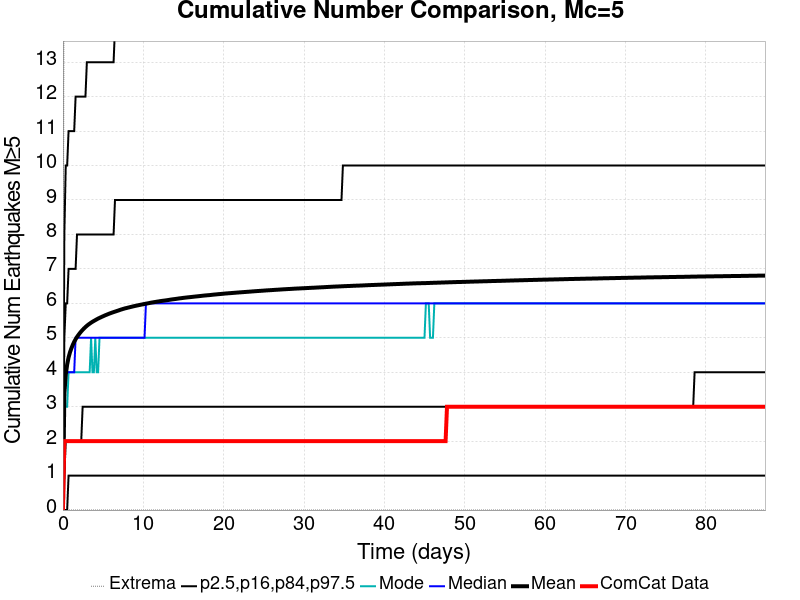

The table this chart was drawn from, first rows:
Time (days), ComCat Data, Simulation Mean, Simulation Median, Simulation Mode, Simulation Minimum, Simulation Maximum, 2.5 %-ile, 16 %-ile, 84 %-ile, 97.5 %-ile
0.0, 0.0, 0.0, 0.0, 0.0, 0.0, 0.0, 0.0, 0.0, 0.0, 0.0
0.175, 2.0, 3.382, 3.0, 3.0, 0.0, 20.0, 0.0, 1.0, 5.0, 8.0
0.3501, 2.0, 3.926, 4.0, 3.0, 0.0, 22.0, 0.0, 2.0, 6.0, 10.0
0.5251, 2.0, 4.223, 4.0, 3.0, 0.0, 23.0, 0.0, 2.0, 6.0, 10.0
0.7001, 2.0, 4.429, 4.0, 4.0, 0.0, 24.0, 1.0, 2.0, 7.0, 11.0
0.8752, 2.0, 4.579, 4.0, 4.0, 0.0, 24.0, 1.0, 2.0, 7.0, 11.0
1.05, 2.0, 4.695, 4.0, 4.0, 0.0, 25.0, 1.0, 2.0, 7.0, 11.0
1.225, 2.0, 4.795, 4.0, 4.0, 0.0, 25.0, 1.0, 2.0, 7.0, 11.0
1.4, 2.0, 4.883, 4.0, 4.0, 0.0, 25.0, 1.0, 2.0, 7.0, 11.0
1.575, 2.0, 4.958, 5.0, 4.0, 0.0, 27.0, 1.0, 2.0, 7.0, 12.0
1.75, 2.0, 5.024, 5.0, 4.0, 0.0, 27.0, 1.0, 2.0, 8.0, 12.0
1.925, 2.0, 5.082, 5.0, 4.0, 0.0, 27.0, 1.0, 2.0, 8.0, 12.0
2.1, 2.0, 5.136, 5.0, 4.0, 0.0, 28.0, 1.0, 2.0, 8.0, 12.0
2.275, 2.0, 5.185, 5.0, 4.0, 0.0, 29.0, 1.0, 2.0, 8.0, 12.0
2.451, 2.0, 5.231, 5.0, 4.0, 0.0, 29.0, 1.0, 3.0, 8.0, 12.0
2.626, 2.0, 5.273, 5.0, 4.0, 0.0, 29.0, 1.0, 3.0, 8.0, 12.0
2.801, 2.0, 5.312, 5.0, 4.0, 0.0, 29.0, 1.0, 3.0, 8.0, 12.0
2.976, 2.0, 5.348, 5.0, 4.0, 0.0, 29.0, 1.0, 3.0, 8.0, 13.0
3.151, 2.0, 5.381, 5.0, 4.0, 0.0, 29.0, 1.0, 3.0, 8.0, 13.0
3.326, 2.0, 5.411, 5.0, 4.0, 0.0, 29.0, 1.0, 3.0, 8.0, 13.0
3.501, 2.0, 5.439, 5.0, 5.0, 0.0, 29.0, 1.0, 3.0, 8.0, 13.0
3.676, 2.0, 5.465, 5.0, 4.0, 0.0, 29.0, 1.0, 3.0, 8.0, 13.0
3.851, 2.0, 5.49, 5.0, 4.0, 0.0, 29.0, 1.0, 3.0, 8.0, 13.0
4.026, 2.0, 5.512, 5.0, 5.0, 0.0, 29.0, 1.0, 3.0, 8.0, 13.0
4.201, 2.0, 5.536, 5.0, 4.0, 0.0, 29.0, 1.0, 3.0, 8.0, 13.0
4.376, 2.0, 5.558, 5.0, 4.0, 0.0, 29.0, 1.0, 3.0, 8.0, 13.0
4.551, 2.0, 5.578, 5.0, 5.0, 0.0, 29.0, 1.0, 3.0, 8.0, 13.0
4.726, 2.0, 5.597, 5.0, 5.0, 0.0, 30.0, 1.0, 3.0, 8.0, 13.0
4.901, 2.0, 5.616, 5.0, 5.0, 0.0, 30.0, 1.0, 3.0, 8.0, 13.0
5.076, 2.0, 5.634, 5.0, 5.0, 0.0, 30.0, 1.0, 3.0, 8.0, 13.0
5.251, 2.0, 5.653, 5.0, 5.0, 0.0, 30.0, 1.0, 3.0, 8.0, 13.0
5.426, 2.0, 5.669, 5.0, 5.0, 0.0, 30.0, 1.0, 3.0, 8.0, 13.0
5.601, 2.0, 5.686, 5.0, 5.0, 0.0, 30.0, 1.0, 3.0, 8.0, 13.0
5.776, 2.0, 5.702, 5.0, 5.0, 0.0, 30.0, 1.0, 3.0, 8.0, 13.0
5.951, 2.0, 5.718, 5.0, 5.0, 0.0, 30.0, 1.0, 3.0, 8.0, 13.0
6.126, 2.0, 5.732, 5.0, 5.0, 0.0, 30.0, 1.0, 3.0, 8.0, 13.0
6.301, 2.0, 5.746, 5.0, 5.0, 0.0, 31.0, 1.0, 3.0, 8.0, 13.0
6.476, 2.0, 5.76, 5.0, 5.0, 0.0, 31.0, 1.0, 3.0, 9.0, 14.0
6.651, 2.0, 5.774, 5.0, 5.0, 0.0, 31.0, 1.0, 3.0, 9.0, 14.0
6.826, 2.0, 5.787, 5.0, 5.0, 0.0, 31.0, 1.0, 3.0, 9.0, 14.0
7.001, 2.0, 5.801, 5.0, 5.0, 0.0, 31.0, 1.0, 3.0, 9.0, 14.0
7.176, 2.0, 5.816, 5.0, 5.0, 0.0, 31.0, 1.0, 3.0, 9.0, 14.0
7.352, 2.0, 5.829, 5.0, 5.0, 0.0, 31.0, 1.0, 3.0, 9.0, 14.0
7.527, 2.0, 5.841, 5.0, 5.0, 0.0, 31.0, 1.0, 3.0, 9.0, 14.0
7.702, 2.0, 5.853, 5.0, 5.0, 0.0, 31.0, 1.0, 3.0, 9.0, 14.0
7.877, 2.0, 5.863, 5.0, 5.0, 0.0, 31.0, 1.0, 3.0, 9.0, 14.0
8.052, 2.0, 5.873, 5.0, 5.0, 0.0, 31.0, 1.0, 3.0, 9.0, 14.0
8.227, 2.0, 5.883, 5.0, 5.0, 0.0, 31.0, 1.0, 3.0, 9.0, 14.0
8.402, 2.0, 5.894, 5.0, 5.0, 0.0, 31.0, 1.0, 3.0, 9.0, 14.0
8.577, 2.0, 5.903, 5.0, 5.0, 0.0, 31.0, 1.0, 3.0, 9.0, 14.0
8.752, 2.0, 5.914, 5.0, 5.0, 0.0, 31.0, 1.0, 3.0, 9.0, 14.0
8.927, 2.0, 5.923, 5.0, 5.0, 0.0, 31.0, 1.0, 3.0, 9.0, 14.0
9.102, 2.0, 5.932, 5.0, 5.0, 0.0, 31.0, 1.0, 3.0, 9.0, 14.0
9.277, 2.0, 5.94, 5.0, 5.0, 0.0, 31.0, 1.0, 3.0, 9.0, 14.0
9.452, 2.0, 5.949, 5.0, 5.0, 0.0, 31.0, 1.0, 3.0, 9.0, 14.0
9.627, 2.0, 5.957, 5.0, 5.0, 0.0, 31.0, 1.0, 3.0, 9.0, 14.0
9.802, 2.0, 5.966, 5.0, 5.0, 0.0, 31.0, 1.0, 3.0, 9.0, 14.0
9.977, 2.0, 5.974, 5.0, 5.0, 0.0, 32.0, 1.0, 3.0, 9.0, 14.0
10.15, 2.0, 5.983, 5.0, 5.0, 0.0, 32.0, 1.0, 3.0, 9.0, 14.0
10.33, 2.0, 5.991, 6.0, 5.0, 0.0, 32.0, 1.0, 3.0, 9.0, 14.0
... 440 more rows
